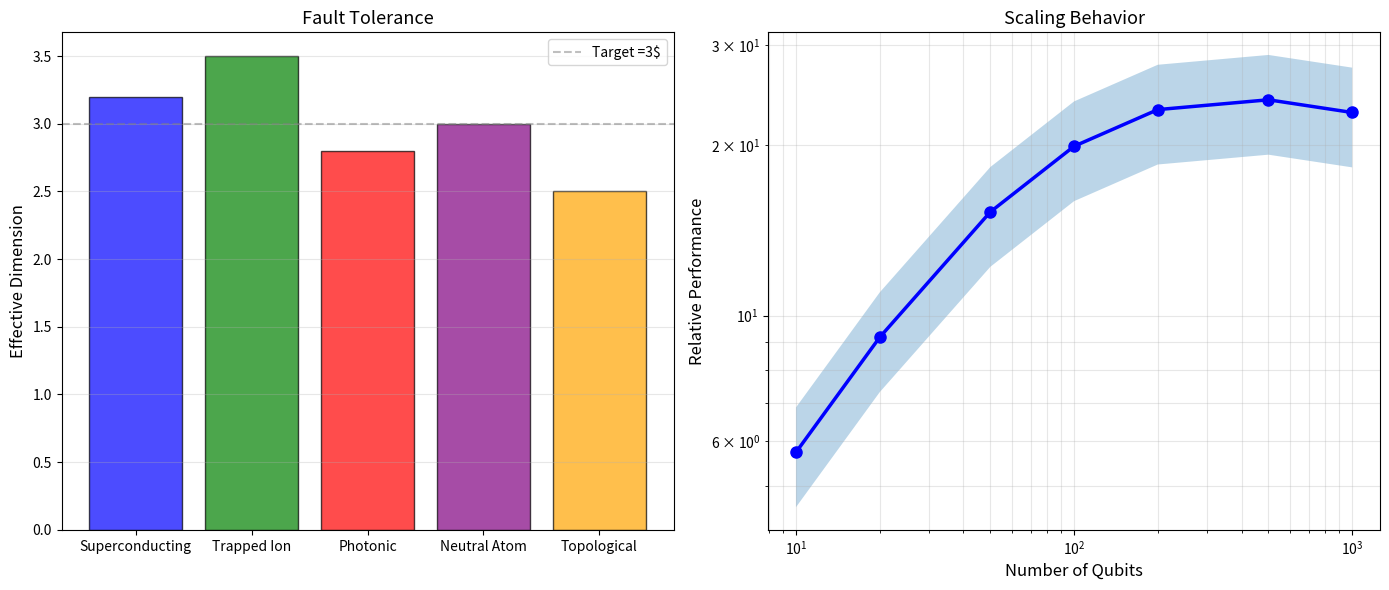

This chart was generated by the following Python code: (Note: this script raises an exception after producing the figure.)
#!/usr/bin/env python3
"""
Figure 45: Fault-Tolerant Protocols

Part of Unified Dimension Flow Theory review.
"""

import numpy as np
import matplotlib.pyplot as plt
from matplotlib.patches import Rectangle

fig, axes = plt.subplots(1, 2, figsize=(14, 6))

# Left: Platform comparison
ax1 = axes[0]
platforms = ['Superconducting', 'Trapped Ion', 'Photonic', 'Neutral Atom', 'Topological']
dims = [3.2, 3.5, 2.8, 3.0, 2.5]
colors = ['blue', 'green', 'red', 'purple', 'orange']
bars = ax1.bar(platforms, dims, color=colors, alpha=0.7, edgecolor='black')
ax1.axhline(y=3.0, color='gray', linestyle='--', alpha=0.5, label='Target =3$')
ax1.set_ylabel('Effective Dimension', fontsize=12)
ax1.set_title('Fault Tolerance', fontsize=13)
ax1.legend()
ax1.grid(True, alpha=0.3, axis='y')

# Right: Performance scaling
ax2 = axes[1]
n_qubits = np.array([10, 20, 50, 100, 200, 500, 1000])
performance = n_qubits**0.8 / (1 + n_qubits/100)
ax2.loglog(n_qubits, performance, 'b-o', lw=2.5, markersize=8)
ax2.fill_between(n_qubits, performance*0.8, performance*1.2, alpha=0.3)
ax2.set_xlabel('Number of Qubits', fontsize=12)
ax2.set_ylabel('Relative Performance', fontsize=12)
ax2.set_title('Scaling Behavior', fontsize=13)
ax2.grid(True, alpha=0.3, which='both')

plt.tight_layout()
plt.savefig(f'../fig45_completed.pdf', dpi=600, bbox_inches='tight')
plt.savefig(f'../fig45_completed.png', dpi=600, bbox_inches='tight')
print(f'Figure 45 completed')
